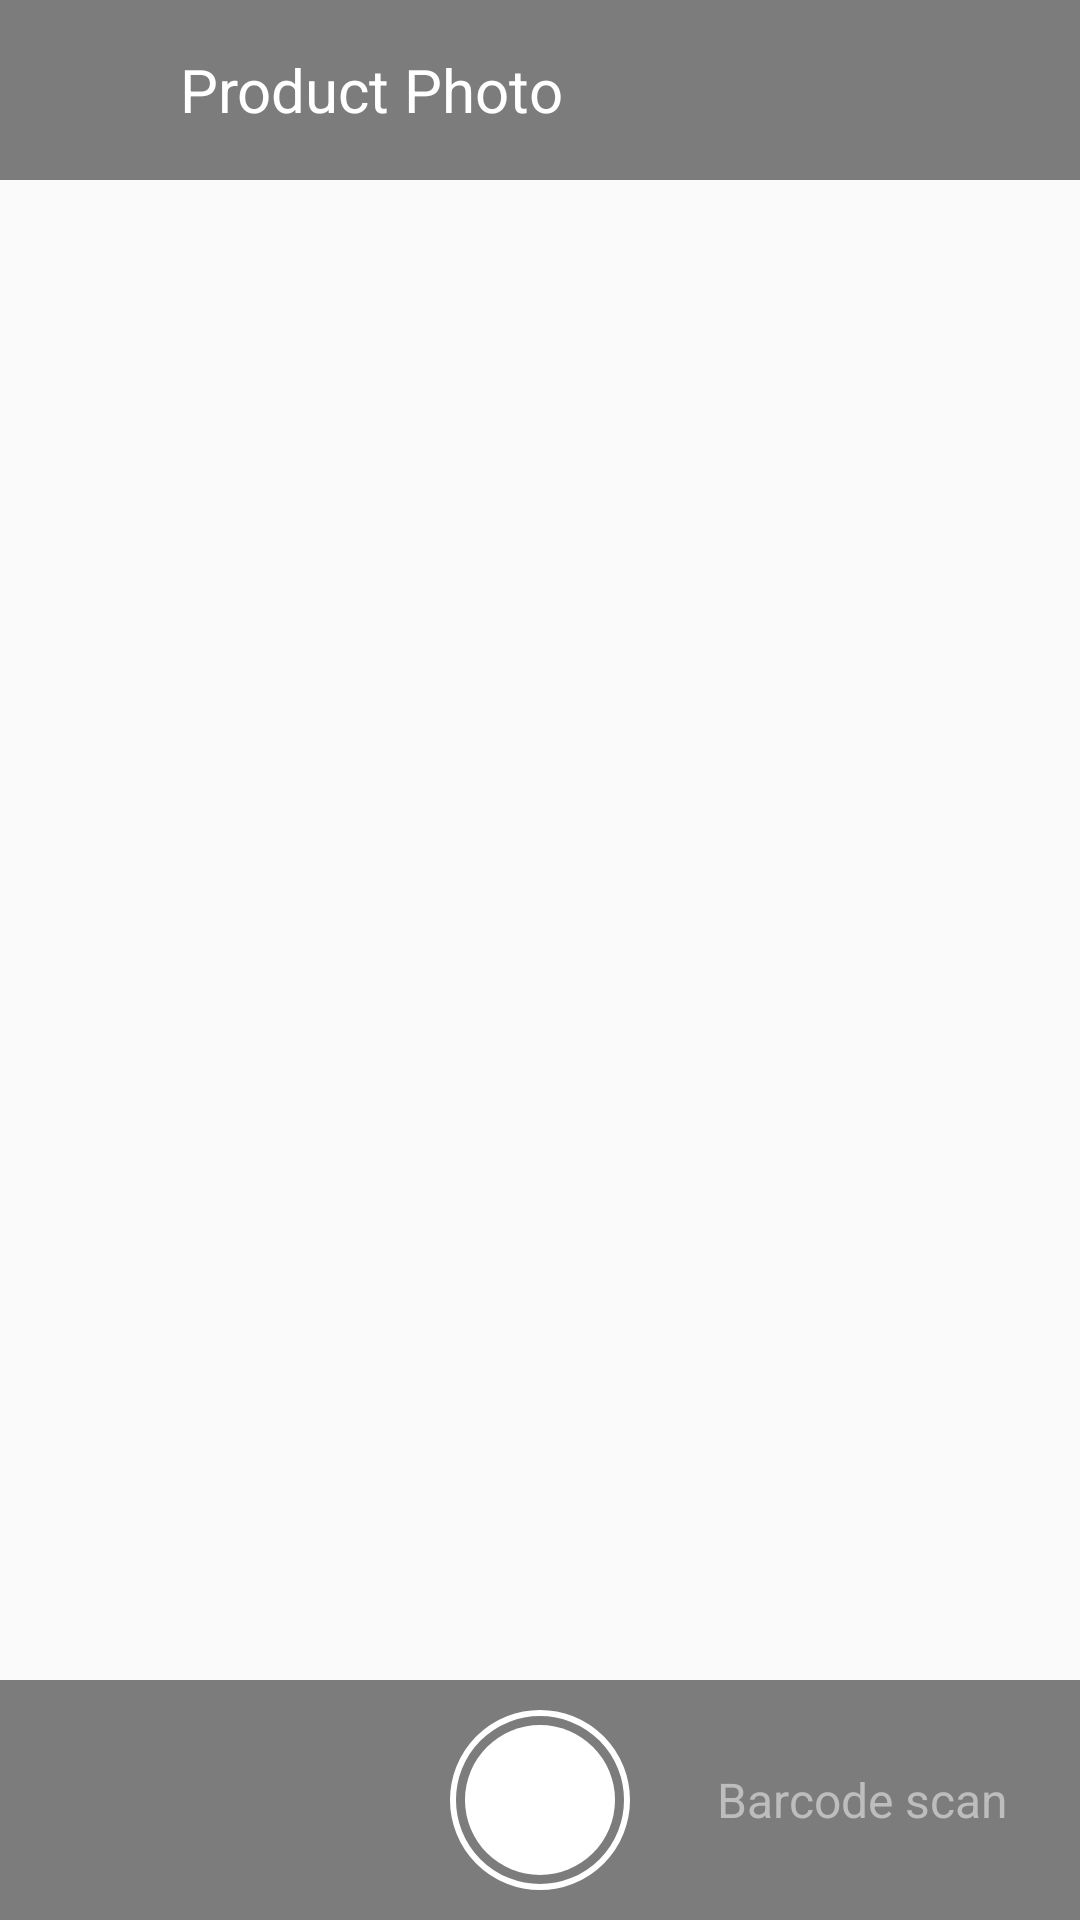

Write the Android layout XML for this screen, with the resource values it uses.
<!-- AndroidManifest.xml: application theme AppTheme.NoActionbar -->
<!-- res/layout/camera_custom_scan_layout.xml -->
<?xml version="1.0" encoding="utf-8"?>
<RelativeLayout xmlns:android="http://schemas.android.com/apk/res/android"
    android:layout_width="match_parent"
    android:layout_height="match_parent"
   >

    <FrameLayout
        android:id="@+id/camera_preview"
        android:layout_width="match_parent"
        android:layout_height="match_parent"

         />

    <RelativeLayout
        android:layout_width="match_parent"
        android:layout_height="60dp"
        android:layout_alignParentTop="true"
        android:background="@color/blur"
        >
        <ImageView
            android:layout_width="30dp"
            android:layout_height="30dp"
            android:background="@drawable/ic_back"
            android:layout_marginLeft="10dp"
            android:id="@+id/arrow_back"
            android:layout_centerVertical="true"
            />
        <TextView
            android:layout_width="wrap_content"
            android:layout_height="wrap_content"
            android:text="Product Photo"
            android:layout_marginLeft="20dp"
            android:textSize="20dp"
            android:textColor="@color/white"
            android:layout_toRightOf="@id/arrow_back"
            android:layout_centerVertical="true"
            />
    </RelativeLayout>
    <RelativeLayout
        android:layout_width="match_parent"
        android:layout_height="80dp"
        android:layout_alignParentBottom="true"
        android:background="@color/blur">

        <LinearLayout
            android:id="@+id/button_capture"
            android:layout_width="60dp"
            android:layout_height="60dp"
            android:layout_centerInParent="true"
            android:background="@drawable/circel_shape_button_camera"
            android:orientation="horizontal"
            android:padding="5dp">
            <View
                android:layout_width="wrap_content"
                android:layout_height="wrap_content"
                android:background="@drawable/circle_shape_button_camera2"
                ></View>
        </LinearLayout>

        <TextView
            android:layout_width="wrap_content"
            android:layout_height="wrap_content"
            android:text="Barcode scan"
            android:layout_marginRight="24dp"
            android:textSize="16dp"
            android:textColor="@color/text_shadow"
            android:layout_centerVertical="true"
            android:layout_alignParentRight="true"
            android:id="@+id/addproduct"
           />
    </RelativeLayout>
</RelativeLayout>
<!-- resources referenced by this layout -->
<resources>
  <color name="blur">#80000000</color>
  <color name="text_shadow">#BDBDBD</color>
  <color name="white">#ffffff</color>
  <!-- drawable circel_shape_button_camera (drawable) -->
  <selector xmlns:android="http://schemas.android.com/apk/res/android">
      <item>
          <shape android:shape="oval">
              
              <stroke android:color="@color/white" android:width="2dp"/>
              
              <size android:width="60dp" android:height="60dp"/>
          </shape>
      </item>
  </selector>
  <!-- drawable circle_shape_button_camera2 (drawable) -->
  <selector xmlns:android="http://schemas.android.com/apk/res/android">
      <item>
          <shape android:shape="oval">
              <solid android:color="@color/white"/>
              <size android:width="50dp" android:height="50dp"/>
          </shape>
      </item>
  </selector>
  <style name="AppTheme.NoActionbar" parent="Theme.AppCompat.DayNight.NoActionBar">
          <item name="colorPrimary">@color/colorPrimary</item>
          <item name="colorPrimaryDark">@color/colorPrimaryDark</item>
          <item name="colorAccent">@color/colorAccent</item>
      </style>
  <color name="colorPrimary">#ffa000</color>
  <color name="colorPrimaryDark">#9c9c9c</color>
  <color name="colorAccent">#ff4081</color>
</resources>
